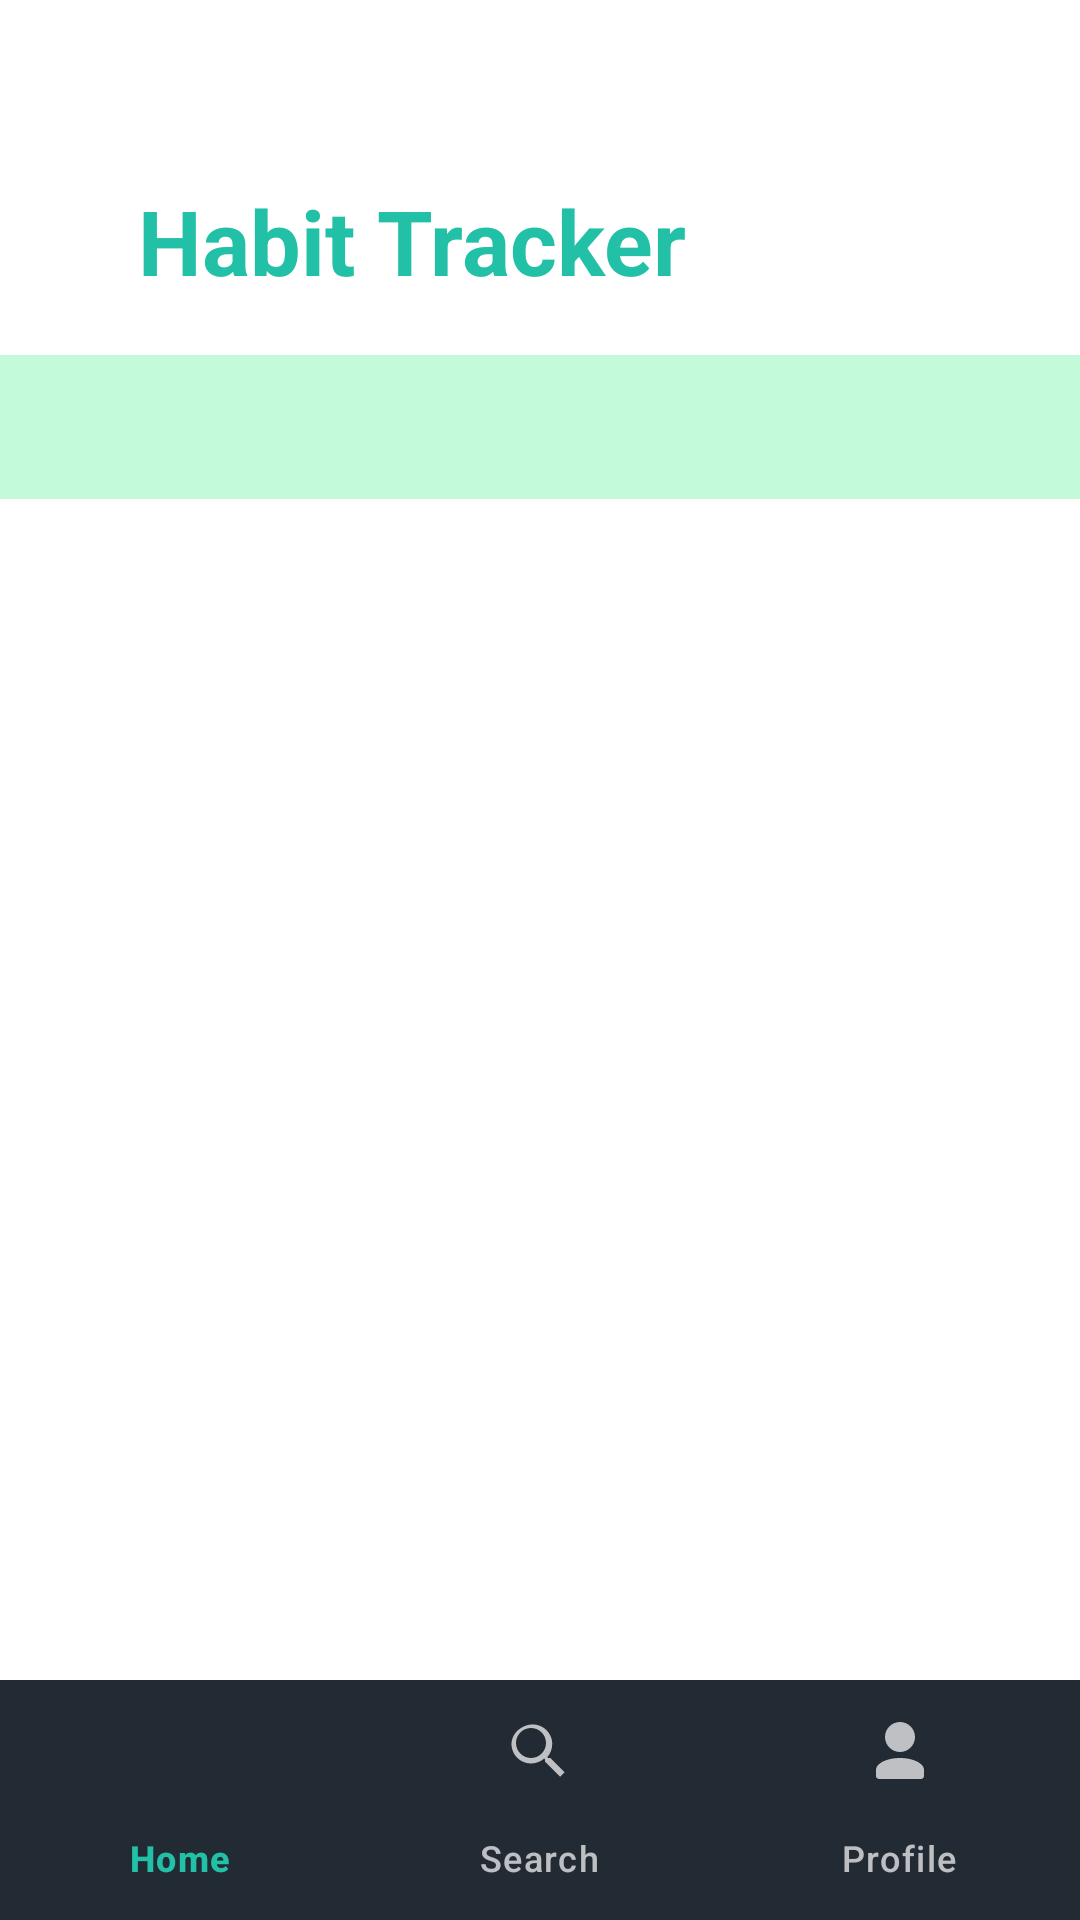

The Android layout XML behind this screen, and the referenced resources:
<!-- AndroidManifest.xml: application theme Theme.BetterMe -->
<!-- res/layout/fragment_habits.xml -->
<?xml version="1.0" encoding="utf-8"?>
<androidx.coordinatorlayout.widget.CoordinatorLayout xmlns:android="http://schemas.android.com/apk/res/android"
    xmlns:app="http://schemas.android.com/apk/res-auto"
    android:layout_width="match_parent"
    android:layout_height="match_parent"
    android:background="#FFFFFF">

    <LinearLayout
        android:orientation="vertical"
        android:layout_width="match_parent"
        android:layout_height="match_parent"
        android:paddingTop="40dp">

        <LinearLayout
            android:layout_width="match_parent"
            android:layout_height="wrap_content"
            android:orientation="horizontal"
            android:gravity="center_vertical"
            android:paddingLeft="10dp"
            android:layout_marginTop="20dp"
            android:layout_marginBottom="10dp">

            <ImageView
                android:id="@+id/backBtnHabits"
                android:layout_width="24dp"
                android:layout_height="24dp"
                android:src="@drawable/ic_arrow_back"
                android:contentDescription="Back" />

            <TextView
                android:id="@+id/tvTitle"
                android:layout_width="wrap_content"
                android:layout_height="wrap_content"
                android:layout_marginStart="12dp"
                android:text="Habit Tracker"
                android:textStyle="bold"
                android:textSize="30sp"
                android:textColor="@color/colorPrimary"/>
        </LinearLayout>

        <com.google.android.material.tabs.TabLayout
            android:id="@+id/tabLayout"
            android:layout_width="match_parent"
            android:layout_height="wrap_content"
            android:layout_marginTop="8dp"
            android:layout_marginStart="-16dp"
            android:layout_marginEnd="-16dp"
            android:paddingStart="0dp"
            android:paddingEnd="0dp"
            app:tabMode="fixed"
            app:tabIndicatorFullWidth="true"
            app:tabPaddingStart="0dp"
            app:tabPaddingEnd="0dp"
            android:backgroundTint="@color/colorBackground"
            app:tabTextColor="@color/black"/>

        <androidx.viewpager2.widget.ViewPager2
            android:id="@+id/viewPager"
            android:layout_width="match_parent"
            android:layout_height="0dp"
            android:layout_weight="1"
            android:layout_marginTop="8dp"
            android:paddingBottom="72dp"/>

    </LinearLayout>

    
    <com.google.android.material.bottomnavigation.BottomNavigationView
        android:id="@+id/bottomNavHabits"
        android:layout_width="match_parent"
        android:layout_height="wrap_content"
        android:layout_gravity="bottom"
        android:background="#222A33"
        app:itemIconTint="@color/bottom_nav_item_color"
        app:itemTextColor="@color/bottom_nav_item_color"
        app:menu="@menu/menu_bottom_nav"/>
</androidx.coordinatorlayout.widget.CoordinatorLayout>
<!-- resources referenced by this layout -->
<resources>
  <color name="black">#FF000000</color>
  <color name="colorBackground">#C3FADA</color>
  <color name="colorPrimary">#22C1A7</color>
  <style name="Theme.BetterMe" parent="Base.Theme.BetterMe" />
  <style name="Base.Theme.BetterMe" parent="Theme.Material3.DayNight.NoActionBar">
          
          <item name="colorPrimary">@color/colorPrimary</item>
          <item name="colorOnPrimary">@color/colorOnPrimary</item>
          <item name="colorPrimaryContainer">@color/colorPrimaryContainer</item>
          <item name="colorOnPrimaryContainer">@color/colorOnPrimaryContainer</item>
  
          <item name="colorSecondary">@color/colorSecondary</item>
          <item name="colorOnSecondary">@color/colorOnSecondary</item>
          <item name="colorSecondaryContainer">@color/colorSecondaryContainer</item>
          <item name="colorOnSecondaryContainer">@color/colorOnSecondaryContainer</item>
  
          <item name="colorTertiary">@color/colorTertiary</item>
          <item name="colorOnTertiary">@color/colorOnTertiary</item>
          <item name="colorTertiaryContainer">@color/colorTertiaryContainer</item>
          <item name="colorOnTertiaryContainer">@color/colorOnTertiaryContainer</item>
  
          <item name="colorSurface">@color/colorSurface</item>
          <item name="colorOnSurface">@color/colorOnSurface</item>
          <item name="colorSurfaceVariant">@color/colorSurfaceVariant</item>
          <item name="colorOnSurfaceVariant">@color/colorOnSurfaceVariant</item>
          <item name="android:colorBackground">@color/colorBackground</item>
          <item name="colorOnBackground">@color/colorOnBackground</item>
          <item name="colorOutline">@color/colorOutline</item>
          <item name="colorError">@color/colorError</item>
          <item name="android:windowBackground">@color/colorSurface</item>
      </style>
  <color name="colorOnPrimary">#FFFFFF</color>
  <color name="colorPrimaryContainer">#BDF2E8</color>
  <color name="colorOnPrimaryContainer">#084039</color>
  <color name="colorSecondary">#3AA8F5</color>
  <color name="colorOnSecondary">#FFFFFF</color>
  <color name="colorSecondaryContainer">#D2ECFF</color>
  <color name="colorOnSecondaryContainer">#063652</color>
  <color name="colorTertiary">#FFB38A</color>
  <color name="colorOnTertiary">#3A1E10</color>
  <color name="colorTertiaryContainer">#FFE2D2</color>
  <color name="colorOnTertiaryContainer">#3A1E10</color>
  <color name="colorSurface">#FFFFFF</color>
  <color name="colorOnSurface">#1D2228</color>
  <color name="colorSurfaceVariant">#E8EEF2</color>
  <color name="colorOnSurfaceVariant">#49515A</color>
  <color name="colorOnBackground">#1D2228</color>
  <color name="colorOutline">#9AA6B2</color>
  <color name="colorError">#E53935</color>
</resources>
